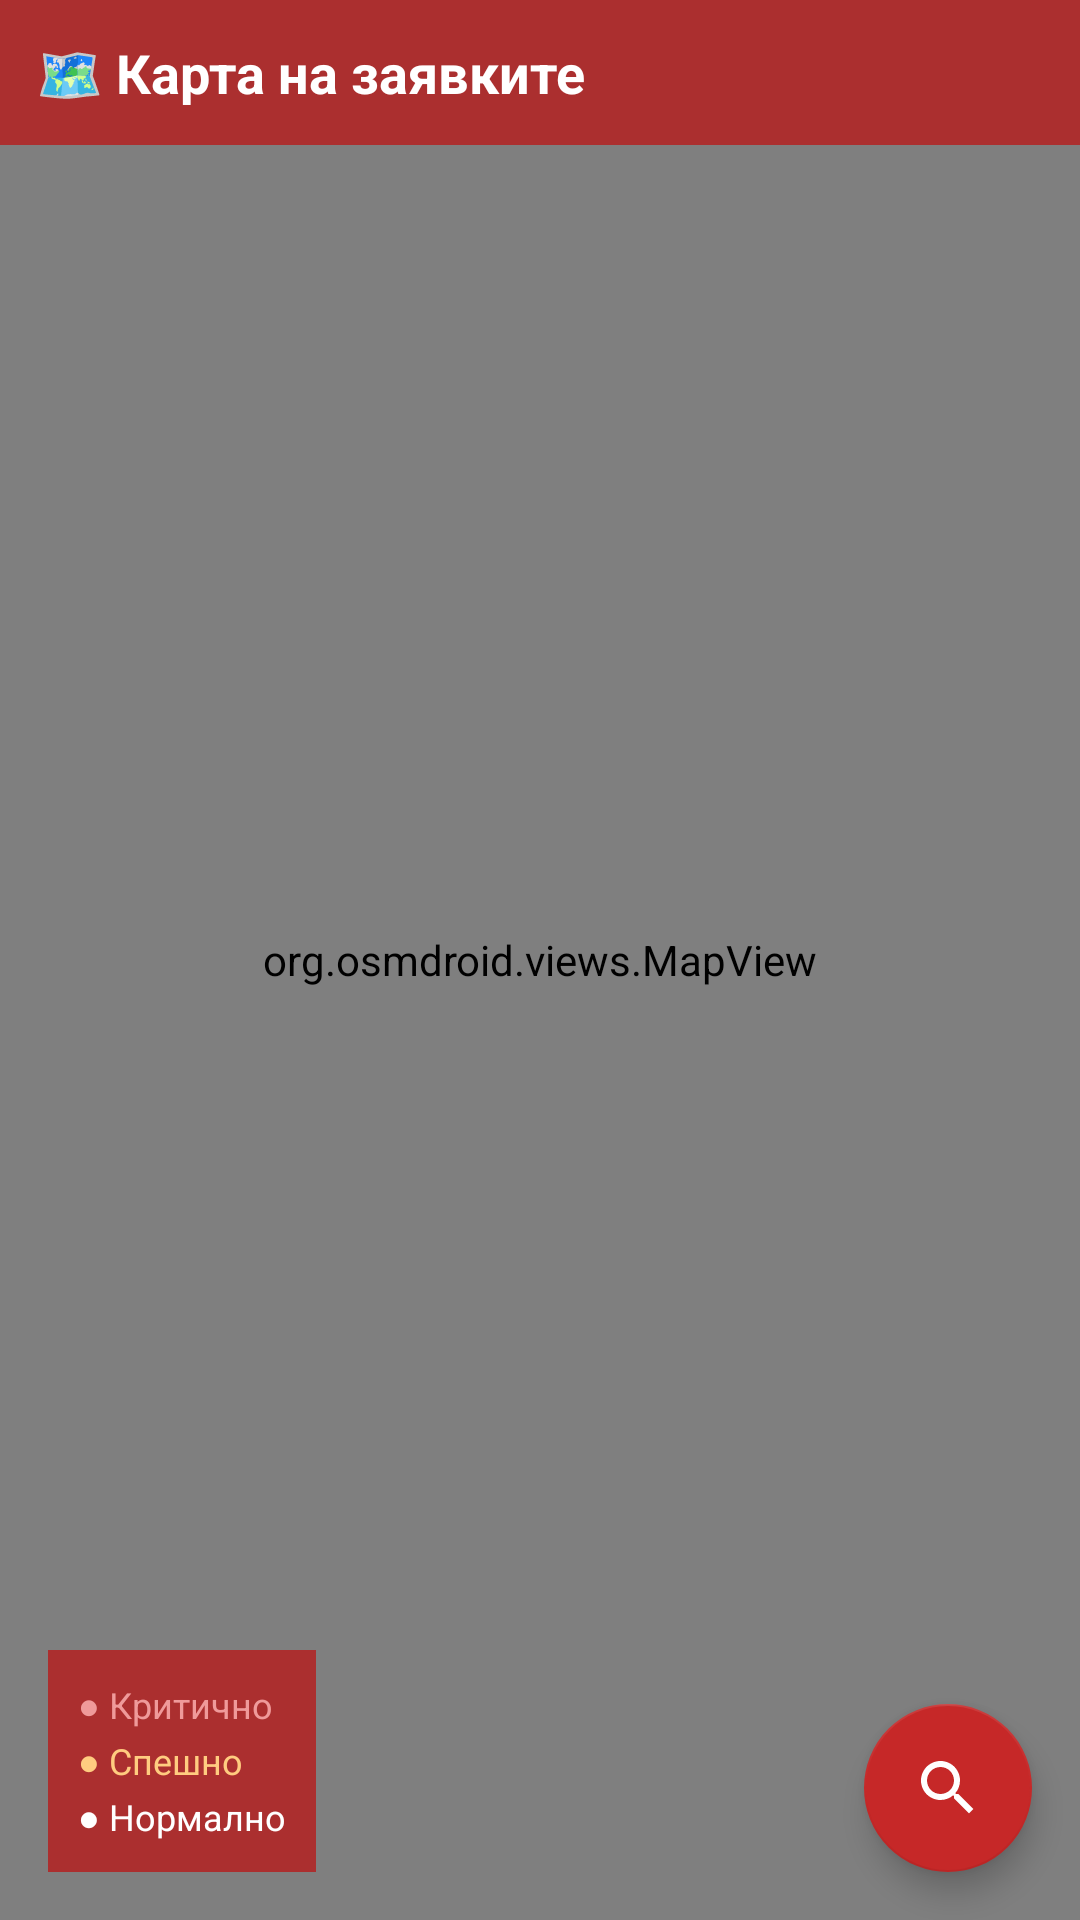

Write the Android layout XML for this screen, with the resource values it uses.
<!-- AndroidManifest.xml: application theme Theme.BloodLink -->
<!-- res/layout/fragment_map.xml -->
<?xml version="1.0" encoding="utf-8"?>
<FrameLayout xmlns:android="http://schemas.android.com/apk/res/android"
    android:layout_width="match_parent" android:layout_height="match_parent">


    <org.osmdroid.views.MapView
        android:id="@+id/mapView"
        android:layout_width="match_parent"
        android:layout_height="match_parent"/>

    
    <LinearLayout android:layout_width="match_parent" android:layout_height="wrap_content"
        android:layout_gravity="top" android:background="#CCB71C1C"
        android:orientation="horizontal" android:padding="12dp"
        android:gravity="center_vertical">
        <TextView android:layout_width="0dp" android:layout_height="wrap_content"
            android:layout_weight="1" android:text="🗺️ Карта на заявките"
            android:textColor="#FFFFFF" android:textSize="18sp" android:textStyle="bold"/>
        <TextView android:id="@+id/tvRequestCount"
            android:layout_width="wrap_content" android:layout_height="wrap_content"
            android:textColor="#FFD700" android:textSize="13sp"/>
    </LinearLayout>

    
    <com.google.android.material.floatingactionbutton.FloatingActionButton
        android:id="@+id/btnCenter"
        android:layout_width="wrap_content" android:layout_height="wrap_content"
        android:layout_gravity="bottom|end" android:layout_margin="16dp"
        android:src="@drawable/ic_search"
        app:backgroundTint="@color/colorPrimary"
        app:tint="#FFFFFF"
        xmlns:app="http://schemas.android.com/apk/res-auto"/>

    
    <LinearLayout android:layout_width="wrap_content" android:layout_height="wrap_content"
        android:layout_gravity="bottom|start" android:layout_margin="16dp"
        android:background="#CCB71C1C" android:orientation="vertical" android:padding="10dp">
        <TextView android:layout_width="wrap_content" android:layout_height="wrap_content"
            android:text="● Критично" android:textColor="#EF9A9A" android:textSize="12sp"/>
        <TextView android:layout_width="wrap_content" android:layout_height="wrap_content"
            android:text="● Спешно" android:textColor="#FFCC80" android:textSize="12sp"
            android:layout_marginTop="2dp"/>
        <TextView android:layout_width="wrap_content" android:layout_height="wrap_content"
            android:text="● Нормално" android:textColor="#FFFFFF" android:textSize="12sp"
            android:layout_marginTop="2dp"/>
    </LinearLayout>

    
    <TextView android:id="@+id/tvNoRequests"
        android:layout_width="wrap_content" android:layout_height="wrap_content"
        android:layout_gravity="center"
        android:background="#CCB71C1C" android:padding="16dp"
        android:text="Няма активни заявки с GPS координати"
        android:textColor="#FFFFFF" android:textSize="15sp"
        android:visibility="gone"/>
</FrameLayout>
<!-- resources referenced by this layout -->
<resources>
  <color name="colorPrimary">#C62828</color>
  <!-- drawable ic_search (drawable) -->
  <vector xmlns:android="http://schemas.android.com/apk/res/android"
      android:width="24dp" android:height="24dp" android:viewportWidth="24" android:viewportHeight="24">
      <path android:fillColor="#FF888888"
          android:pathData="M15.5,14h-0.79l-0.28,-0.27C15.41,12.59 16,11.11 16,9.5 16,5.91 13.09,3 9.5,3S3,5.91 3,9.5 5.91,16 9.5,16c1.61,0 3.09,-0.59 4.23,-1.57l0.27,0.28v0.79l5,4.99L20.49,19l-4.99,-5zM9.5,14C7.01,14 5,11.99 5,9.5S7.01,5 9.5,5 14,7.01 14,9.5 11.99,14 9.5,14z"/>
  </vector>
  <style name="Theme.BloodLink" parent="Theme.MaterialComponents.DayNight.NoActionBar">
          <item name="colorPrimary">@color/colorPrimary</item>
          <item name="colorPrimaryVariant">@color/colorPrimaryDark</item>
          <item name="colorOnPrimary">@color/white</item>
          <item name="colorSecondary">@color/colorAccent</item>
          <item name="colorOnSecondary">@color/white</item>
          <item name="android:statusBarColor">@color/colorPrimaryDark</item>
          <item name="android:windowBackground">@color/bg_primary</item>
      </style>
  <color name="colorPrimaryDark">#B71C1C</color>
  <color name="white">#FFFFFF</color>
  <color name="colorAccent">#FF5722</color>
  <color name="bg_primary">#F5F5F5</color>
</resources>
